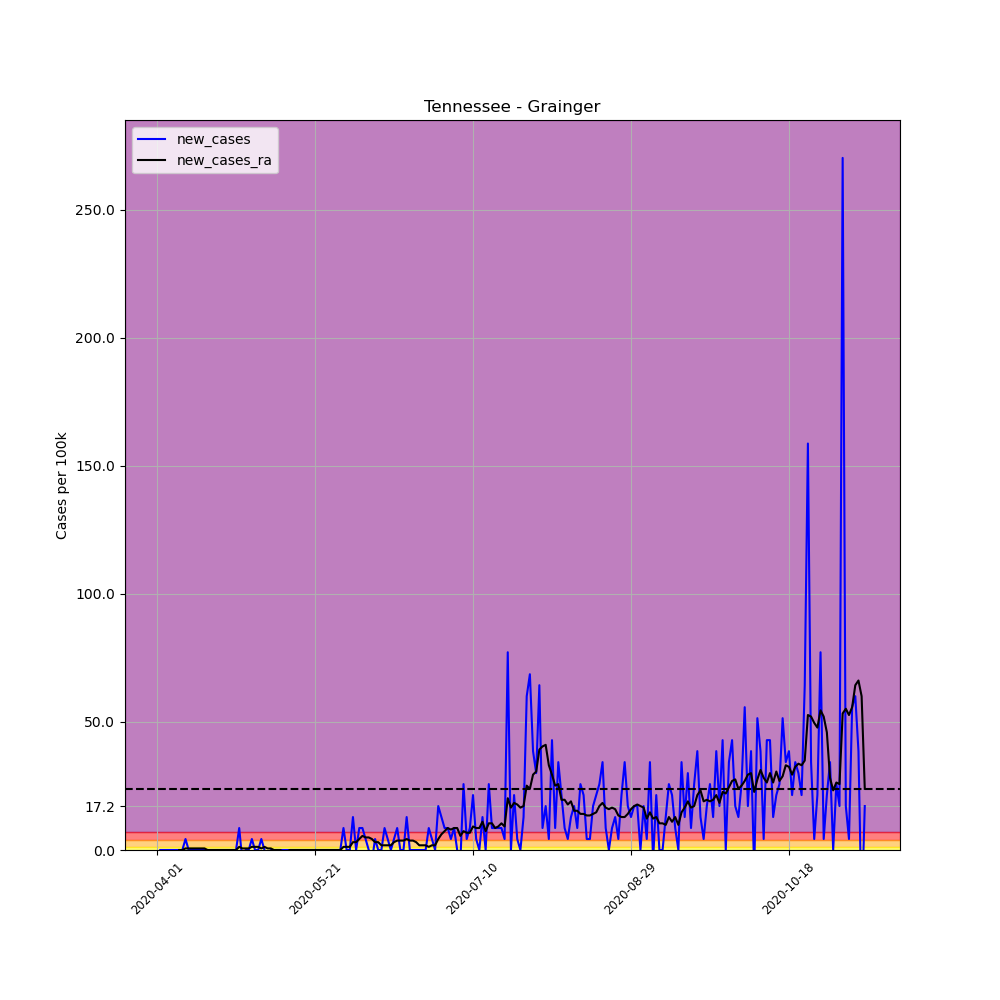

Data behind this chart, as committed beside it:
, date, county, state, fips, cases, deaths, COUNTY, STNAME, CTYNAME, POPESTIMATE2019, per_100k, per_100k_ra, new_cases, new_cases_ra
510397, 2020-04-01, Grainger, Tennessee, 47057, 3, 0, 57, Tennessee, Grainger, 23320, 12.86, , , 
510398, 2020-04-02, Grainger, Tennessee, 47057, 3, 0, 57, Tennessee, Grainger, 23320, 12.86, , 0.0, 
510399, 2020-04-03, Grainger, Tennessee, 47057, 3, 0, 57, Tennessee, Grainger, 23320, 12.86, , 0.0, 
510400, 2020-04-04, Grainger, Tennessee, 47057, 3, 0, 57, Tennessee, Grainger, 23320, 12.86, , 0.0, 
510401, 2020-04-05, Grainger, Tennessee, 47057, 3, 0, 57, Tennessee, Grainger, 23320, 12.86, , 0.0, 
510402, 2020-04-06, Grainger, Tennessee, 47057, 3, 0, 57, Tennessee, Grainger, 23320, 12.86, , 0.0, 
510403, 2020-04-07, Grainger, Tennessee, 47057, 3, 0, 57, Tennessee, Grainger, 23320, 12.86, 12.86, 0.0, 
510404, 2020-04-08, Grainger, Tennessee, 47057, 3, 0, 57, Tennessee, Grainger, 23320, 12.86, 12.86, 0.0, 0.0
510405, 2020-04-09, Grainger, Tennessee, 47057, 3, 0, 57, Tennessee, Grainger, 23320, 12.86, 12.86, 0.0, 0.0
510406, 2020-04-10, Grainger, Tennessee, 47057, 4, 0, 57, Tennessee, Grainger, 23320, 17.15, 13.48, 4.288, 0.6126
510407, 2020-04-11, Grainger, Tennessee, 47057, 4, 0, 57, Tennessee, Grainger, 23320, 17.15, 14.09, 0.0, 0.6126
510408, 2020-04-12, Grainger, Tennessee, 47057, 4, 0, 57, Tennessee, Grainger, 23320, 17.15, 14.7, 0.0, 0.6126
510409, 2020-04-13, Grainger, Tennessee, 47057, 4, 0, 57, Tennessee, Grainger, 23320, 17.15, 15.31, 0.0, 0.6126
510410, 2020-04-14, Grainger, Tennessee, 47057, 4, 0, 57, Tennessee, Grainger, 23320, 17.15, 15.93, 0.0, 0.6126
510411, 2020-04-15, Grainger, Tennessee, 47057, 4, 0, 57, Tennessee, Grainger, 23320, 17.15, 16.54, 0.0, 0.6126
510412, 2020-04-16, Grainger, Tennessee, 47057, 4, 0, 57, Tennessee, Grainger, 23320, 17.15, 17.15, 0.0, 0.6126
510413, 2020-04-17, Grainger, Tennessee, 47057, 4, 0, 57, Tennessee, Grainger, 23320, 17.15, 17.15, 0.0, 0.0
510414, 2020-04-18, Grainger, Tennessee, 47057, 4, 0, 57, Tennessee, Grainger, 23320, 17.15, 17.15, 0.0, 0.0
510415, 2020-04-19, Grainger, Tennessee, 47057, 4, 0, 57, Tennessee, Grainger, 23320, 17.15, 17.15, 0.0, 0.0
510416, 2020-04-20, Grainger, Tennessee, 47057, 4, 0, 57, Tennessee, Grainger, 23320, 17.15, 17.15, 0.0, 0.0
510417, 2020-04-21, Grainger, Tennessee, 47057, 4, 0, 57, Tennessee, Grainger, 23320, 17.15, 17.15, 0.0, 0.0
510418, 2020-04-22, Grainger, Tennessee, 47057, 4, 0, 57, Tennessee, Grainger, 23320, 17.15, 17.15, 0.0, 0.0
510419, 2020-04-23, Grainger, Tennessee, 47057, 4, 0, 57, Tennessee, Grainger, 23320, 17.15, 17.15, 0.0, 0.0
510420, 2020-04-24, Grainger, Tennessee, 47057, 4, 0, 57, Tennessee, Grainger, 23320, 17.15, 17.15, 0.0, 0.0
510421, 2020-04-25, Grainger, Tennessee, 47057, 4, 0, 57, Tennessee, Grainger, 23320, 17.15, 17.15, 0.0, 0.0
510422, 2020-04-26, Grainger, Tennessee, 47057, 4, 0, 57, Tennessee, Grainger, 23320, 17.15, 17.15, 0.0, 0.0
510423, 2020-04-27, Grainger, Tennessee, 47057, 6, 0, 57, Tennessee, Grainger, 23320, 25.73, 18.38, 8.576, 1.225
510424, 2020-04-28, Grainger, Tennessee, 47057, 5, 0, 57, Tennessee, Grainger, 23320, 21.44, 18.99, -4.288, 0.6126
510425, 2020-04-29, Grainger, Tennessee, 47057, 5, 0, 57, Tennessee, Grainger, 23320, 21.44, 19.6, 0.0, 0.6126
510426, 2020-04-30, Grainger, Tennessee, 47057, 5, 0, 57, Tennessee, Grainger, 23320, 21.44, 20.22, 0.0, 0.6126
510427, 2020-05-01, Grainger, Tennessee, 47057, 6, 0, 57, Tennessee, Grainger, 23320, 25.73, 21.44, 4.288, 1.225
510428, 2020-05-02, Grainger, Tennessee, 47057, 6, 0, 57, Tennessee, Grainger, 23320, 25.73, 22.67, 0.0, 1.225
510429, 2020-05-03, Grainger, Tennessee, 47057, 6, 0, 57, Tennessee, Grainger, 23320, 25.73, 23.89, 0.0, 1.225
510430, 2020-05-04, Grainger, Tennessee, 47057, 7, 0, 57, Tennessee, Grainger, 23320, 30.02, 24.5, 4.288, 0.6126
510431, 2020-05-05, Grainger, Tennessee, 47057, 7, 0, 57, Tennessee, Grainger, 23320, 30.02, 25.73, 0.0, 1.225
510432, 2020-05-06, Grainger, Tennessee, 47057, 6, 0, 57, Tennessee, Grainger, 23320, 25.73, 26.34, -4.288, 0.6126
510433, 2020-05-07, Grainger, Tennessee, 47057, 6, 0, 57, Tennessee, Grainger, 23320, 25.73, 26.95, 0.0, 0.6126
510434, 2020-05-08, Grainger, Tennessee, 47057, 6, 0, 57, Tennessee, Grainger, 23320, 25.73, 26.95, 0.0, 0.0
510435, 2020-05-09, Grainger, Tennessee, 47057, 6, 0, 57, Tennessee, Grainger, 23320, 25.73, 26.95, 0.0, 0.0
510436, 2020-05-10, Grainger, Tennessee, 47057, 6, 0, 57, Tennessee, Grainger, 23320, 25.73, 26.95, 0.0, 0.0
510437, 2020-05-11, Grainger, Tennessee, 47057, 6, 0, 57, Tennessee, Grainger, 23320, 25.73, 26.34, 0.0, -0.6126
510438, 2020-05-12, Grainger, Tennessee, 47057, 6, 0, 57, Tennessee, Grainger, 23320, 25.73, 25.73, 0.0, -0.6126
510439, 2020-05-13, Grainger, Tennessee, 47057, 6, 0, 57, Tennessee, Grainger, 23320, 25.73, 25.73, 0.0, 0.0
510440, 2020-05-14, Grainger, Tennessee, 47057, 6, 0, 57, Tennessee, Grainger, 23320, 25.73, 25.73, 0.0, 0.0
510441, 2020-05-15, Grainger, Tennessee, 47057, 6, 0, 57, Tennessee, Grainger, 23320, 25.73, 25.73, 0.0, 0.0
510442, 2020-05-16, Grainger, Tennessee, 47057, 6, 0, 57, Tennessee, Grainger, 23320, 25.73, 25.73, 0.0, 0.0
510443, 2020-05-17, Grainger, Tennessee, 47057, 6, 0, 57, Tennessee, Grainger, 23320, 25.73, 25.73, 0.0, 0.0
510444, 2020-05-18, Grainger, Tennessee, 47057, 6, 0, 57, Tennessee, Grainger, 23320, 25.73, 25.73, 0.0, 0.0
510445, 2020-05-19, Grainger, Tennessee, 47057, 6, 0, 57, Tennessee, Grainger, 23320, 25.73, 25.73, 0.0, 0.0
510446, 2020-05-20, Grainger, Tennessee, 47057, 6, 0, 57, Tennessee, Grainger, 23320, 25.73, 25.73, 0.0, 0.0
510447, 2020-05-21, Grainger, Tennessee, 47057, 6, 0, 57, Tennessee, Grainger, 23320, 25.73, 25.73, 0.0, 0.0
510448, 2020-05-22, Grainger, Tennessee, 47057, 6, 0, 57, Tennessee, Grainger, 23320, 25.73, 25.73, 0.0, 0.0
510449, 2020-05-23, Grainger, Tennessee, 47057, 6, 0, 57, Tennessee, Grainger, 23320, 25.73, 25.73, 0.0, 0.0
510450, 2020-05-24, Grainger, Tennessee, 47057, 6, 0, 57, Tennessee, Grainger, 23320, 25.73, 25.73, 0.0, 0.0
510451, 2020-05-25, Grainger, Tennessee, 47057, 6, 0, 57, Tennessee, Grainger, 23320, 25.73, 25.73, 0.0, 0.0
510452, 2020-05-26, Grainger, Tennessee, 47057, 6, 0, 57, Tennessee, Grainger, 23320, 25.73, 25.73, 0.0, 0.0
510453, 2020-05-27, Grainger, Tennessee, 47057, 6, 0, 57, Tennessee, Grainger, 23320, 25.73, 25.73, 0.0, 0.0
510454, 2020-05-28, Grainger, Tennessee, 47057, 6, 0, 57, Tennessee, Grainger, 23320, 25.73, 25.73, 0.0, 0.0
510455, 2020-05-29, Grainger, Tennessee, 47057, 6, 0, 57, Tennessee, Grainger, 23320, 25.73, 25.73, 0.0, 0.0
510456, 2020-05-30, Grainger, Tennessee, 47057, 8, 0, 57, Tennessee, Grainger, 23320, 34.31, 26.95, 8.576, 1.225
... 165 more rows
